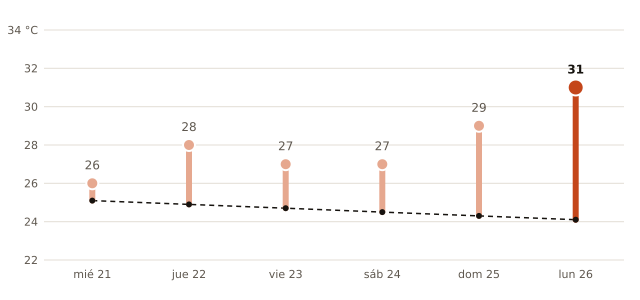

The data file committed next to this chart (first rows):
fecha, máxima_prevista_C, máxima_normal_1991_2020_C
2026-10-21, 26, 25.1
2026-10-22, 28, 24.9
2026-10-23, 27, 24.7
2026-10-24, 27, 24.5
2026-10-25, 29, 24.3
2026-10-26, 31, 24.1
